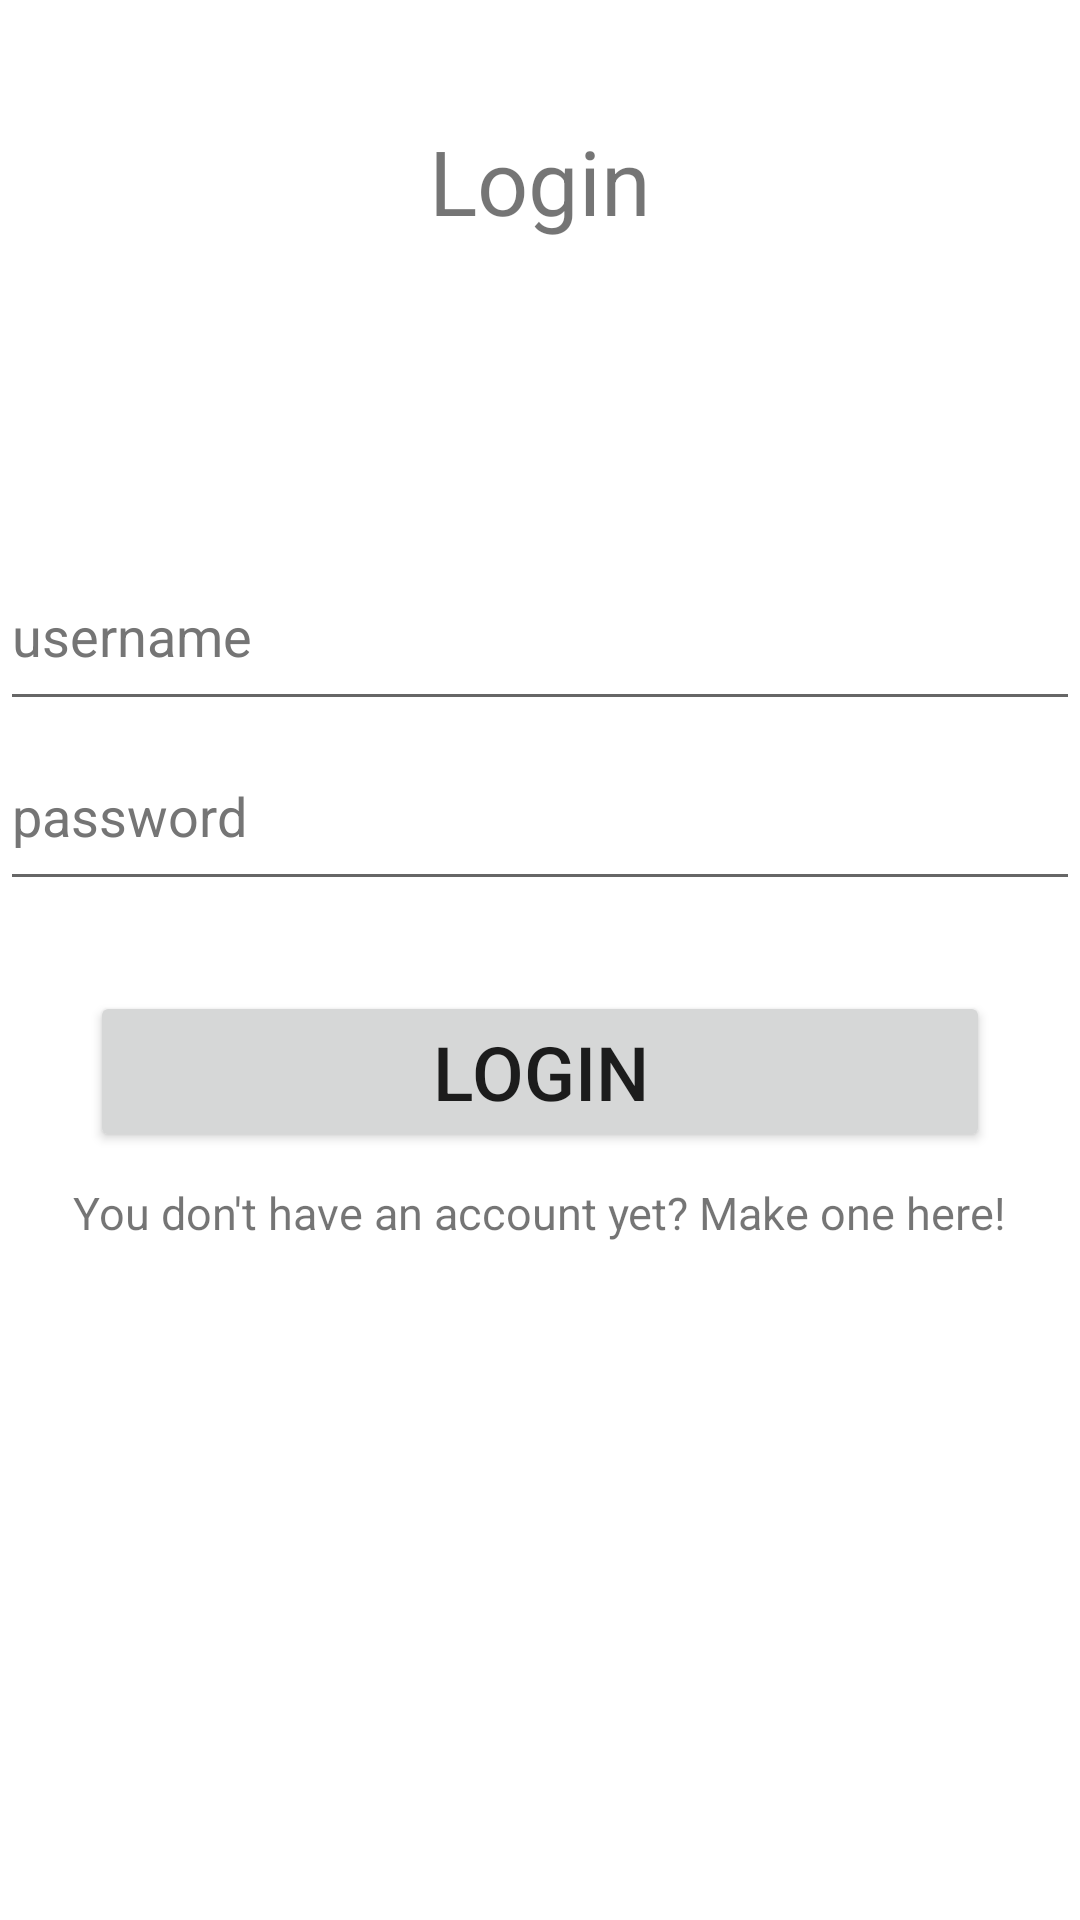

Layout XML and referenced resources for this Android screen:
<!-- AndroidManifest.xml: application theme Theme.3717Project -->
<!-- res/layout/activity_login2.xml -->
<?xml version="1.0" encoding="utf-8"?>
<RelativeLayout
    xmlns:android="http://schemas.android.com/apk/res/android"
    xmlns:app="http://schemas.android.com/apk/res-auto"
    xmlns:tools="http://schemas.android.com/tools"
    android:layout_width="match_parent"
    android:layout_height="match_parent"
    tools:context=".LoginActivity">

    <TextView
        android:id="@+id/textViewLogin"
        android:layout_width="wrap_content"
        android:layout_height="wrap_content"
        android:text="@string/login_btn_text"
        android:layout_marginTop="40dp"
        android:layout_centerHorizontal="true"
        android:textSize="30sp"
        />

    <EditText
        android:id="@+id/editTextUsername"
        android:layout_width="365dp"
        android:layout_height="60dp"
        android:layout_centerHorizontal="true"
        android:autofillHints=""
        android:layout_marginTop="100dp"
        android:ems="10"
        android:hint="@string/username"
        android:inputType=""
        android:textColorHint="#757575"
        android:layout_below="@id/textViewLogin"
        />
    <EditText
        android:id="@+id/ediTextPassword"
        android:layout_width="365dp"
        android:layout_height="60dp"
        android:layout_below="@+id/editTextUsername"
        android:layout_centerHorizontal="true"
        android:autofillHints=""
        android:ems="10"
        android:hint="@string/password"
        android:inputType=""
        android:textColorHint="#757575"
        tools:ignore="TextFields" />

    <Button
        android:id="@+id/btnCreateAccount"
        android:layout_width="300dp"
        android:layout_height="wrap_content"
        android:text="@string/login_btn_text"
        android:textSize="25sp"
        android:layout_marginTop="30dp"
        android:layout_centerHorizontal="true"
        android:layout_below="@id/ediTextPassword"
        />
    <TextView
        android:id="@+id/textViewNoAccount"
        android:layout_width="wrap_content"
        android:layout_height="wrap_content"
        android:text="@string/no_account"
        android:layout_marginTop="10dp"
        android:layout_centerHorizontal="true"
        android:layout_below="@id/btnCreateAccount"
        android:textSize="15sp"
        />











</RelativeLayout>
<!-- resources referenced by this layout -->
<resources>
  <string name="login_btn_text">Login</string>
  <string name="no_account">You don\'t have an account yet? Make one here!</string>
  <string name="password">password</string>
  <string name="username">username</string>
  <style name="Theme.3717Project" parent="Theme.MaterialComponents.DayNight.DarkActionBar">
          
          <item name="colorPrimary">@color/primary_blue</item>
          <item name="colorPrimaryVariant">@color/primary_blue</item>
          <item name="colorOnPrimary">@color/white</item>
          
          <item name="colorSecondary">@color/teal_200</item>
          <item name="colorSecondaryVariant">@color/teal_700</item>
          <item name="colorOnSecondary">@color/black</item>
          
          <item name="android:statusBarColor">?attr/colorPrimaryVariant</item>
          
      </style>
  <color name="primary_blue">#0894b4</color>
  <color name="white">#FFFFFFFF</color>
  <color name="teal_200">#FF03DAC5</color>
  <color name="teal_700">#FF018786</color>
  <color name="black">#FF000000</color>
</resources>
